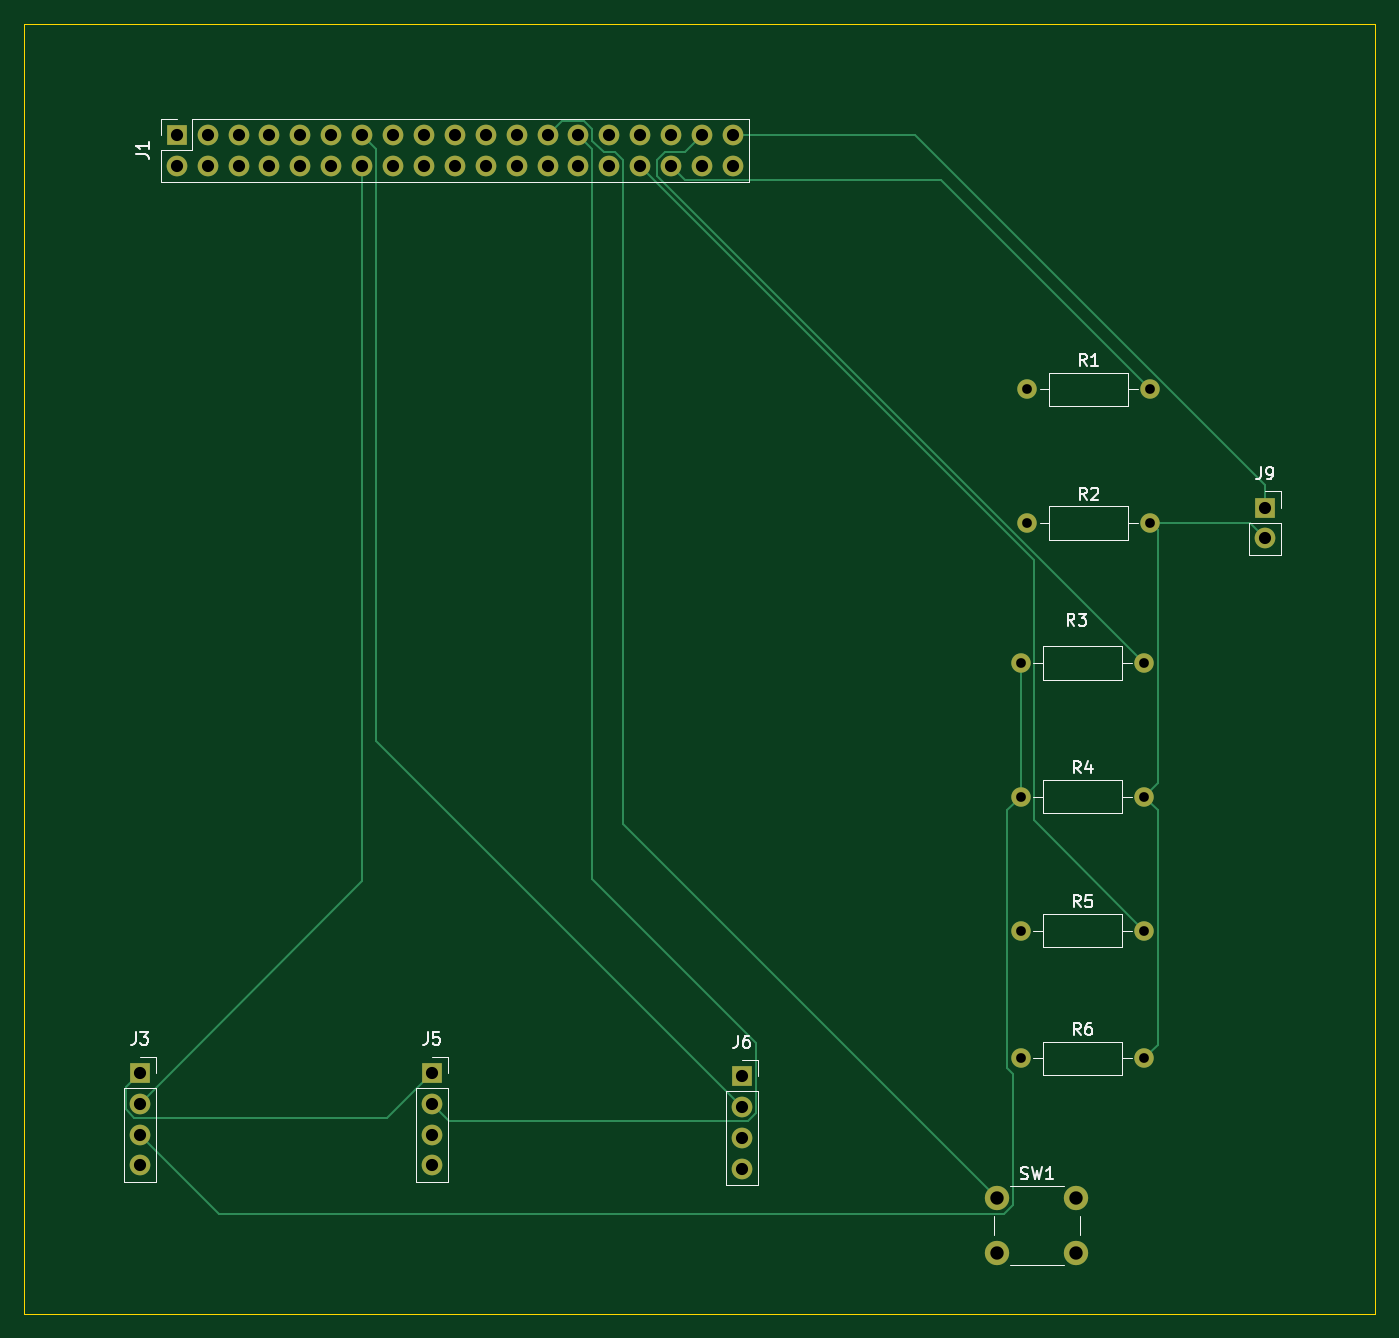
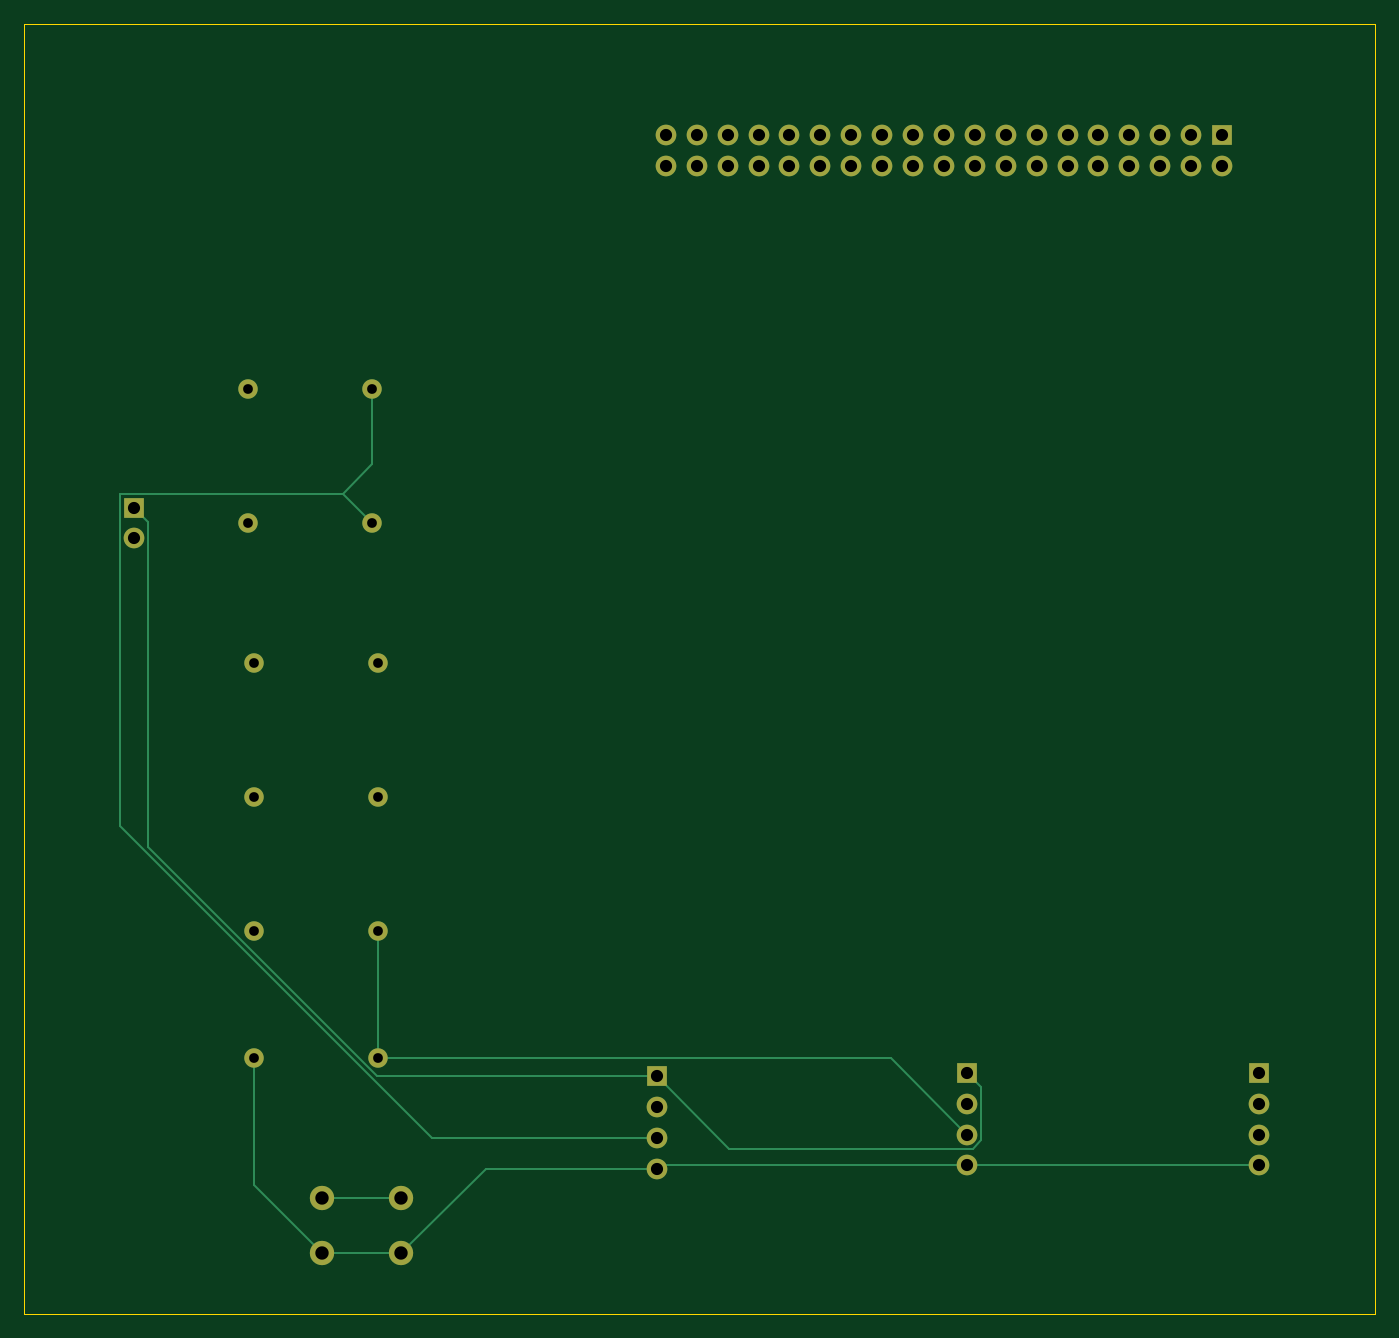
Circuit board: 11 layer files. Board 111.0 x 106.0 mm.
- bottom_copper: Groupe_3_cane-B_Cu.gbr (7374 bytes)
- bottom_mask: Groupe_3_cane-B_Mask.gbr (2561 bytes)
- paste: Groupe_3_cane-B_Paste.gbr (472 bytes)
- bottom_silk: Groupe_3_cane-B_Silkscreen.gbr (473 bytes)
- outline: Groupe_3_cane-Edge_Cuts.gbr (629 bytes)
- top_copper: Groupe_3_cane-F_Cu.gbr (8910 bytes)
- top_mask: Groupe_3_cane-F_Mask.gbr (2561 bytes)
- paste: Groupe_3_cane-F_Paste.gbr (472 bytes)
- top_silk: Groupe_3_cane-F_Silkscreen.gbr (17316 bytes)
- drill: Groupe_3_cane-NPTH.drl (278 bytes)
- drill: Groupe_3_cane-PTH.drl (1438 bytes)

=== bottom_copper: Groupe_3_cane-B_Cu.gbr (7374 bytes, source omitted) ===
=== bottom_mask: Groupe_3_cane-B_Mask.gbr ===
%TF.GenerationSoftware,KiCad,Pcbnew,10.0.6+dfsg-1*%
%TF.CreationDate,2026-10-15T19:39:37+01:00*%
%TF.ProjectId,Groupe_3_cane,47726f75-7065-45f3-935f-63616e652e6b,rev?*%
%TF.SameCoordinates,Original*%
%TF.FileFunction,Soldermask,Bot*%
%TF.FilePolarity,Negative*%
%FSLAX46Y46*%
G04 Gerber Fmt 4.6, Leading zero omitted, Abs format (unit mm)*
G04 Created by KiCad (PCBNEW 10.0.6+dfsg-1) date 2026-10-15 19:39:37*
%MOMM*%
%LPD*%
G01*
G04 APERTURE LIST*
%ADD10R,1.700000X1.700000*%
%ADD11C,1.700000*%
%ADD12C,2.000000*%
%ADD13C,1.600000*%
G04 APERTURE END LIST*
D10*
%TO.C,J3*%
X126500000Y-138190000D03*
D11*
X126500000Y-140730000D03*
X126500000Y-143270000D03*
X126500000Y-145810000D03*
%TD*%
D10*
%TO.C,J1*%
X129540000Y-61100000D03*
D11*
X129540000Y-63640000D03*
X132080000Y-61100000D03*
X132080000Y-63640000D03*
X134620000Y-61100000D03*
X134620000Y-63640000D03*
X137160000Y-61100000D03*
X137160000Y-63640000D03*
X139700000Y-61100000D03*
X139700000Y-63640000D03*
X142240000Y-61100000D03*
X142240000Y-63640000D03*
X144780000Y-61100000D03*
X144780000Y-63640000D03*
X147320000Y-61100000D03*
X147320000Y-63640000D03*
X149860000Y-61100000D03*
X149860000Y-63640000D03*
X152400000Y-61100000D03*
X152400000Y-63640000D03*
X154940000Y-61100000D03*
X154940000Y-63640000D03*
X157480000Y-61100000D03*
X157480000Y-63640000D03*
X160020000Y-61100000D03*
X160020000Y-63640000D03*
X162560000Y-61100000D03*
X162560000Y-63640000D03*
X165100000Y-61100000D03*
X165100000Y-63640000D03*
X167640000Y-61100000D03*
X167640000Y-63640000D03*
X170180000Y-61100000D03*
X170180000Y-63640000D03*
X172720000Y-61100000D03*
X172720000Y-63640000D03*
X175260000Y-61100000D03*
X175260000Y-63640000D03*
%TD*%
D10*
%TO.C,J6*%
X176000000Y-138460000D03*
D11*
X176000000Y-141000000D03*
X176000000Y-143540000D03*
X176000000Y-146080000D03*
%TD*%
D12*
%TO.C,SW1*%
X197000000Y-148500000D03*
X203500000Y-148500000D03*
X197000000Y-153000000D03*
X203500000Y-153000000D03*
%TD*%
D13*
%TO.C,R3*%
X198920000Y-104500000D03*
X209080000Y-104500000D03*
%TD*%
%TO.C,R4*%
X198920000Y-115500000D03*
X209080000Y-115500000D03*
%TD*%
%TO.C,R2*%
X199420000Y-93000000D03*
X209580000Y-93000000D03*
%TD*%
D10*
%TO.C,J5*%
X150500000Y-138190000D03*
D11*
X150500000Y-140730000D03*
X150500000Y-143270000D03*
X150500000Y-145810000D03*
%TD*%
D13*
%TO.C,R5*%
X198920000Y-126500000D03*
X209080000Y-126500000D03*
%TD*%
%TO.C,R1*%
X199420000Y-82000000D03*
X209580000Y-82000000D03*
%TD*%
D10*
%TO.C,J9*%
X219000000Y-91730000D03*
D11*
X219000000Y-94270000D03*
%TD*%
D13*
%TO.C,R6*%
X198920000Y-137000000D03*
X209080000Y-137000000D03*
%TD*%
M02*

=== paste: Groupe_3_cane-B_Paste.gbr ===
%TF.GenerationSoftware,KiCad,Pcbnew,10.0.6+dfsg-1*%
%TF.CreationDate,2026-10-15T19:39:25+01:00*%
%TF.ProjectId,Groupe_3_cane,47726f75-7065-45f3-935f-63616e652e6b,rev?*%
%TF.SameCoordinates,Original*%
%TF.FileFunction,Paste,Bot*%
%TF.FilePolarity,Positive*%
%FSLAX46Y46*%
G04 Gerber Fmt 4.6, Leading zero omitted, Abs format (unit mm)*
G04 Created by KiCad (PCBNEW 10.0.6+dfsg-1) date 2026-10-15 19:39:25*
%MOMM*%
%LPD*%
G01*
G04 APERTURE LIST*
G04 APERTURE END LIST*
M02*

=== bottom_silk: Groupe_3_cane-B_Silkscreen.gbr ===
%TF.GenerationSoftware,KiCad,Pcbnew,10.0.6+dfsg-1*%
%TF.CreationDate,2026-10-15T19:39:31+01:00*%
%TF.ProjectId,Groupe_3_cane,47726f75-7065-45f3-935f-63616e652e6b,rev?*%
%TF.SameCoordinates,Original*%
%TF.FileFunction,Legend,Bot*%
%TF.FilePolarity,Positive*%
%FSLAX46Y46*%
G04 Gerber Fmt 4.6, Leading zero omitted, Abs format (unit mm)*
G04 Created by KiCad (PCBNEW 10.0.6+dfsg-1) date 2026-10-15 19:39:31*
%MOMM*%
%LPD*%
G01*
G04 APERTURE LIST*
G04 APERTURE END LIST*
M02*

=== outline: Groupe_3_cane-Edge_Cuts.gbr ===
%TF.GenerationSoftware,KiCad,Pcbnew,10.0.6+dfsg-1*%
%TF.CreationDate,2026-10-15T19:39:40+01:00*%
%TF.ProjectId,Groupe_3_cane,47726f75-7065-45f3-935f-63616e652e6b,rev?*%
%TF.SameCoordinates,Original*%
%TF.FileFunction,Profile,NP*%
%FSLAX46Y46*%
G04 Gerber Fmt 4.6, Leading zero omitted, Abs format (unit mm)*
G04 Created by KiCad (PCBNEW 10.0.6+dfsg-1) date 2026-10-15 19:39:40*
%MOMM*%
%LPD*%
G01*
G04 APERTURE LIST*
%TA.AperFunction,Profile*%
%ADD10C,0.050000*%
%TD*%
G04 APERTURE END LIST*
D10*
X117000000Y-52000000D02*
X228000000Y-52000000D01*
X228000000Y-158000000D01*
X117000000Y-158000000D01*
X117000000Y-52000000D01*
M02*

=== top_copper: Groupe_3_cane-F_Cu.gbr (8910 bytes, source omitted) ===
=== top_mask: Groupe_3_cane-F_Mask.gbr ===
%TF.GenerationSoftware,KiCad,Pcbnew,10.0.6+dfsg-1*%
%TF.CreationDate,2026-10-15T19:39:34+01:00*%
%TF.ProjectId,Groupe_3_cane,47726f75-7065-45f3-935f-63616e652e6b,rev?*%
%TF.SameCoordinates,Original*%
%TF.FileFunction,Soldermask,Top*%
%TF.FilePolarity,Negative*%
%FSLAX46Y46*%
G04 Gerber Fmt 4.6, Leading zero omitted, Abs format (unit mm)*
G04 Created by KiCad (PCBNEW 10.0.6+dfsg-1) date 2026-10-15 19:39:34*
%MOMM*%
%LPD*%
G01*
G04 APERTURE LIST*
%ADD10R,1.700000X1.700000*%
%ADD11C,1.700000*%
%ADD12C,2.000000*%
%ADD13C,1.600000*%
G04 APERTURE END LIST*
D10*
%TO.C,J3*%
X126500000Y-138190000D03*
D11*
X126500000Y-140730000D03*
X126500000Y-143270000D03*
X126500000Y-145810000D03*
%TD*%
D10*
%TO.C,J1*%
X129540000Y-61100000D03*
D11*
X129540000Y-63640000D03*
X132080000Y-61100000D03*
X132080000Y-63640000D03*
X134620000Y-61100000D03*
X134620000Y-63640000D03*
X137160000Y-61100000D03*
X137160000Y-63640000D03*
X139700000Y-61100000D03*
X139700000Y-63640000D03*
X142240000Y-61100000D03*
X142240000Y-63640000D03*
X144780000Y-61100000D03*
X144780000Y-63640000D03*
X147320000Y-61100000D03*
X147320000Y-63640000D03*
X149860000Y-61100000D03*
X149860000Y-63640000D03*
X152400000Y-61100000D03*
X152400000Y-63640000D03*
X154940000Y-61100000D03*
X154940000Y-63640000D03*
X157480000Y-61100000D03*
X157480000Y-63640000D03*
X160020000Y-61100000D03*
X160020000Y-63640000D03*
X162560000Y-61100000D03*
X162560000Y-63640000D03*
X165100000Y-61100000D03*
X165100000Y-63640000D03*
X167640000Y-61100000D03*
X167640000Y-63640000D03*
X170180000Y-61100000D03*
X170180000Y-63640000D03*
X172720000Y-61100000D03*
X172720000Y-63640000D03*
X175260000Y-61100000D03*
X175260000Y-63640000D03*
%TD*%
D10*
%TO.C,J6*%
X176000000Y-138460000D03*
D11*
X176000000Y-141000000D03*
X176000000Y-143540000D03*
X176000000Y-146080000D03*
%TD*%
D12*
%TO.C,SW1*%
X197000000Y-148500000D03*
X203500000Y-148500000D03*
X197000000Y-153000000D03*
X203500000Y-153000000D03*
%TD*%
D13*
%TO.C,R3*%
X198920000Y-104500000D03*
X209080000Y-104500000D03*
%TD*%
%TO.C,R4*%
X198920000Y-115500000D03*
X209080000Y-115500000D03*
%TD*%
%TO.C,R2*%
X199420000Y-93000000D03*
X209580000Y-93000000D03*
%TD*%
D10*
%TO.C,J5*%
X150500000Y-138190000D03*
D11*
X150500000Y-140730000D03*
X150500000Y-143270000D03*
X150500000Y-145810000D03*
%TD*%
D13*
%TO.C,R5*%
X198920000Y-126500000D03*
X209080000Y-126500000D03*
%TD*%
%TO.C,R1*%
X199420000Y-82000000D03*
X209580000Y-82000000D03*
%TD*%
D10*
%TO.C,J9*%
X219000000Y-91730000D03*
D11*
X219000000Y-94270000D03*
%TD*%
D13*
%TO.C,R6*%
X198920000Y-137000000D03*
X209080000Y-137000000D03*
%TD*%
M02*

=== paste: Groupe_3_cane-F_Paste.gbr ===
%TF.GenerationSoftware,KiCad,Pcbnew,10.0.6+dfsg-1*%
%TF.CreationDate,2026-10-15T19:39:22+01:00*%
%TF.ProjectId,Groupe_3_cane,47726f75-7065-45f3-935f-63616e652e6b,rev?*%
%TF.SameCoordinates,Original*%
%TF.FileFunction,Paste,Top*%
%TF.FilePolarity,Positive*%
%FSLAX46Y46*%
G04 Gerber Fmt 4.6, Leading zero omitted, Abs format (unit mm)*
G04 Created by KiCad (PCBNEW 10.0.6+dfsg-1) date 2026-10-15 19:39:22*
%MOMM*%
%LPD*%
G01*
G04 APERTURE LIST*
G04 APERTURE END LIST*
M02*

=== top_silk: Groupe_3_cane-F_Silkscreen.gbr (17316 bytes, source omitted) ===
=== drill: Groupe_3_cane-NPTH.drl ===
M48
; DRILL file KiCad 10.0.6+dfsg-1 date 2026-10-15T19:39:00
; FORMAT={-:-/ absolute / metric / decimal}
; #@! TF.CreationDate,2026-10-15T19:39:00+01:00
; #@! TF.GenerationSoftware,Kicad,Pcbnew,10.0.6+dfsg-1
; #@! TF.FileFunction,NonPlated,1,2,NPTH
FMAT,2
METRIC
%
G90
G05
M30

=== drill: Groupe_3_cane-PTH.drl ===
M48
; DRILL file KiCad 10.0.6+dfsg-1 date 2026-10-15T19:39:00
; FORMAT={-:-/ absolute / metric / decimal}
; #@! TF.CreationDate,2026-10-15T19:39:00+01:00
; #@! TF.GenerationSoftware,Kicad,Pcbnew,10.0.6+dfsg-1
; #@! TF.FileFunction,Plated,1,2,PTH
FMAT,2
METRIC
; #@! TA.AperFunction,Plated,PTH,ComponentDrill
T1C0.800
; #@! TA.AperFunction,Plated,PTH,ComponentDrill
T2C1.000
; #@! TA.AperFunction,Plated,PTH,ComponentDrill
T3C1.100
%
G90
G05
T1
X198.92Y-104.5
X198.92Y-115.5
X198.92Y-126.5
X198.92Y-137.0
X199.42Y-82.0
X199.42Y-93.0
X209.08Y-104.5
X209.08Y-115.5
X209.08Y-126.5
X209.08Y-137.0
X209.58Y-82.0
X209.58Y-93.0
T2
X126.5Y-138.19
X126.5Y-140.73
X126.5Y-143.27
X126.5Y-145.81
X129.54Y-61.1
X129.54Y-63.64
X132.08Y-61.1
X132.08Y-63.64
X134.62Y-61.1
X134.62Y-63.64
X137.16Y-61.1
X137.16Y-63.64
X139.7Y-61.1
X139.7Y-63.64
X142.24Y-61.1
X142.24Y-63.64
X144.78Y-61.1
X144.78Y-63.64
X147.32Y-61.1
X147.32Y-63.64
X149.86Y-61.1
X149.86Y-63.64
X150.5Y-138.19
X150.5Y-140.73
X150.5Y-143.27
X150.5Y-145.81
X152.4Y-61.1
X152.4Y-63.64
X154.94Y-61.1
X154.94Y-63.64
X157.48Y-61.1
X157.48Y-63.64
X160.02Y-61.1
X160.02Y-63.64
X162.56Y-61.1
X162.56Y-63.64
X165.1Y-61.1
X165.1Y-63.64
X167.64Y-61.1
X167.64Y-63.64
X170.18Y-61.1
X170.18Y-63.64
X172.72Y-61.1
X172.72Y-63.64
X175.26Y-61.1
X175.26Y-63.64
X176.0Y-138.46
X176.0Y-141.0
X176.0Y-143.54
X176.0Y-146.08
X219.0Y-91.73
X219.0Y-94.27
T3
X197.0Y-148.5
X197.0Y-153.0
X203.5Y-148.5
X203.5Y-153.0
M30
